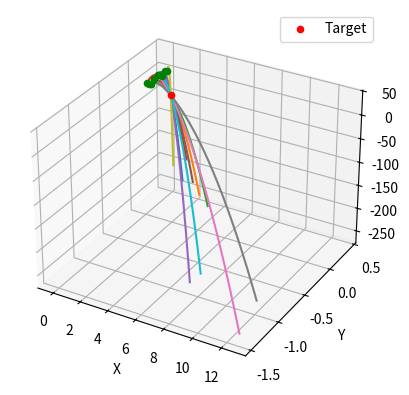

Python code for this plot:
from typing import Literal
import matplotlib.pyplot as plt
import numpy as np


# Returns a 4D array arr defining a 3D space where arr[i, j, k] is the 3D point (x,y,z) at index i,j,k along the x, y and z axes respectively.
def create_points(base_pt, len_x, len_y, len_z, volume_res, endpoint=False, idx: Literal['xy', 'ij'] ='ij'):
    return np.stack(np.meshgrid(
        np.linspace(base_pt[0], base_pt[0] + len_x, int(volume_res * len_x), endpoint=endpoint),
        np.linspace(base_pt[1], base_pt[1] + len_y, int(volume_res * len_y), endpoint=endpoint),
        np.linspace(base_pt[2], base_pt[2] + len_z, int(volume_res * len_z), endpoint=endpoint),
        indexing=idx),
        axis=-1)


# Compute the velocity vector that makes point mass projectile launched from start_pt hit end_pt.
def calculate_velocity_vector(start_pt: np.ndarray, end_pt: np.ndarray, vert_vel: float, g=9.81):
    delta = end_pt - start_pt
    time_arr = np.roots([0.5 * g, -vert_vel, delta[2]])
    time_arr = time_arr[np.isreal(time_arr)]
    assert(len(time_arr) > 0)
    time_hit = max(time_arr)

    return np.array([delta[0] / time_hit, delta[1] / time_hit, vert_vel])


# Compute the velocity vectors needed to hit point target_pt from points in the 3D space defined by base_point, len_x, len_y, len_z.
def calculate_launch_point_and_velocity_vectors(base_pt, len_x, len_y, len_z, volume_res, target_pt, v_min, v_max, vel_res, endpoint=False, g=9.81):
    launch_point_and_velocities = []
    launch_pts = create_points(base_pt, len_x, len_y, len_z, volume_res, endpoint=endpoint)
    launch_pts = launch_pts.reshape(np.prod(launch_pts.shape[:-1]), launch_pts.shape[-1])

    for launch_pt in launch_pts:
        for vertical_vel in np.linspace(v_min, v_max, int((v_max - v_min) * vel_res), endpoint=endpoint):
            vel_vec = calculate_velocity_vector(launch_pt, target_pt, vertical_vel, g=g)
            launch_point_and_velocities.append((launch_pt, vel_vec))

    return np.array(launch_point_and_velocities)


# Plot trajectory from Newton's equations of motion
def plot_trajectory(target_pt, vel_start_combos, max_t, g=9.81):
    t_pts = np.linspace(0, max_t, 500)
    fig = plt.figure()
    ax = fig.add_subplot(111, projection='3d')

    for start_vel in vel_start_combos:
        start_x, start_y, start_z = start_vel[0, :]
        vel_x, vel_y, vel_z = start_vel[1, :]
        ax.scatter(start_x, start_y, start_z, c='g', marker='o')

        x = start_x + vel_x * t_pts
        y = start_y + vel_y * t_pts
        z = start_z + vel_z * t_pts - 0.5 * g * t_pts**2

        ax.plot(x, y, z)

    ax.scatter(*target_pt, c='r', marker='o', label='Target')
    ax.set_xlabel('X')
    ax.set_ylabel('Y')
    ax.set_zlabel('Z')
    ax.legend()
    plt.show()


# Example usage
if __name__ == "__main__":
    g = 0.98219  # local gravitational acceleration in Trondheim at 45m according to WolframAlpha 
    base_pt = np.array([-0.2, 0.1, 1.2])
    dim_lengths = (0.4, 0.4, 0.4)
    volume_res = 10
    target_pt = np.array([2.0, 0.0, 1.0])
    vel_limits = (1.0, 10.0)
    vel_res = 10

    launch_point_and_velocities = calculate_launch_point_and_velocity_vectors(base_pt, *dim_lengths, volume_res, target_pt, *vel_limits, vel_res, g=g)

    print(launch_point_and_velocities[0])

    num_samples = 10
    max_traj_time = 25
    sample_idxs = np.random.choice(len(launch_point_and_velocities) - 1, num_samples, replace=False)
    sample_launch_data = launch_point_and_velocities[sample_idxs, :, :]

    plot_trajectory(target_pt, sample_launch_data, max_traj_time, g=g)